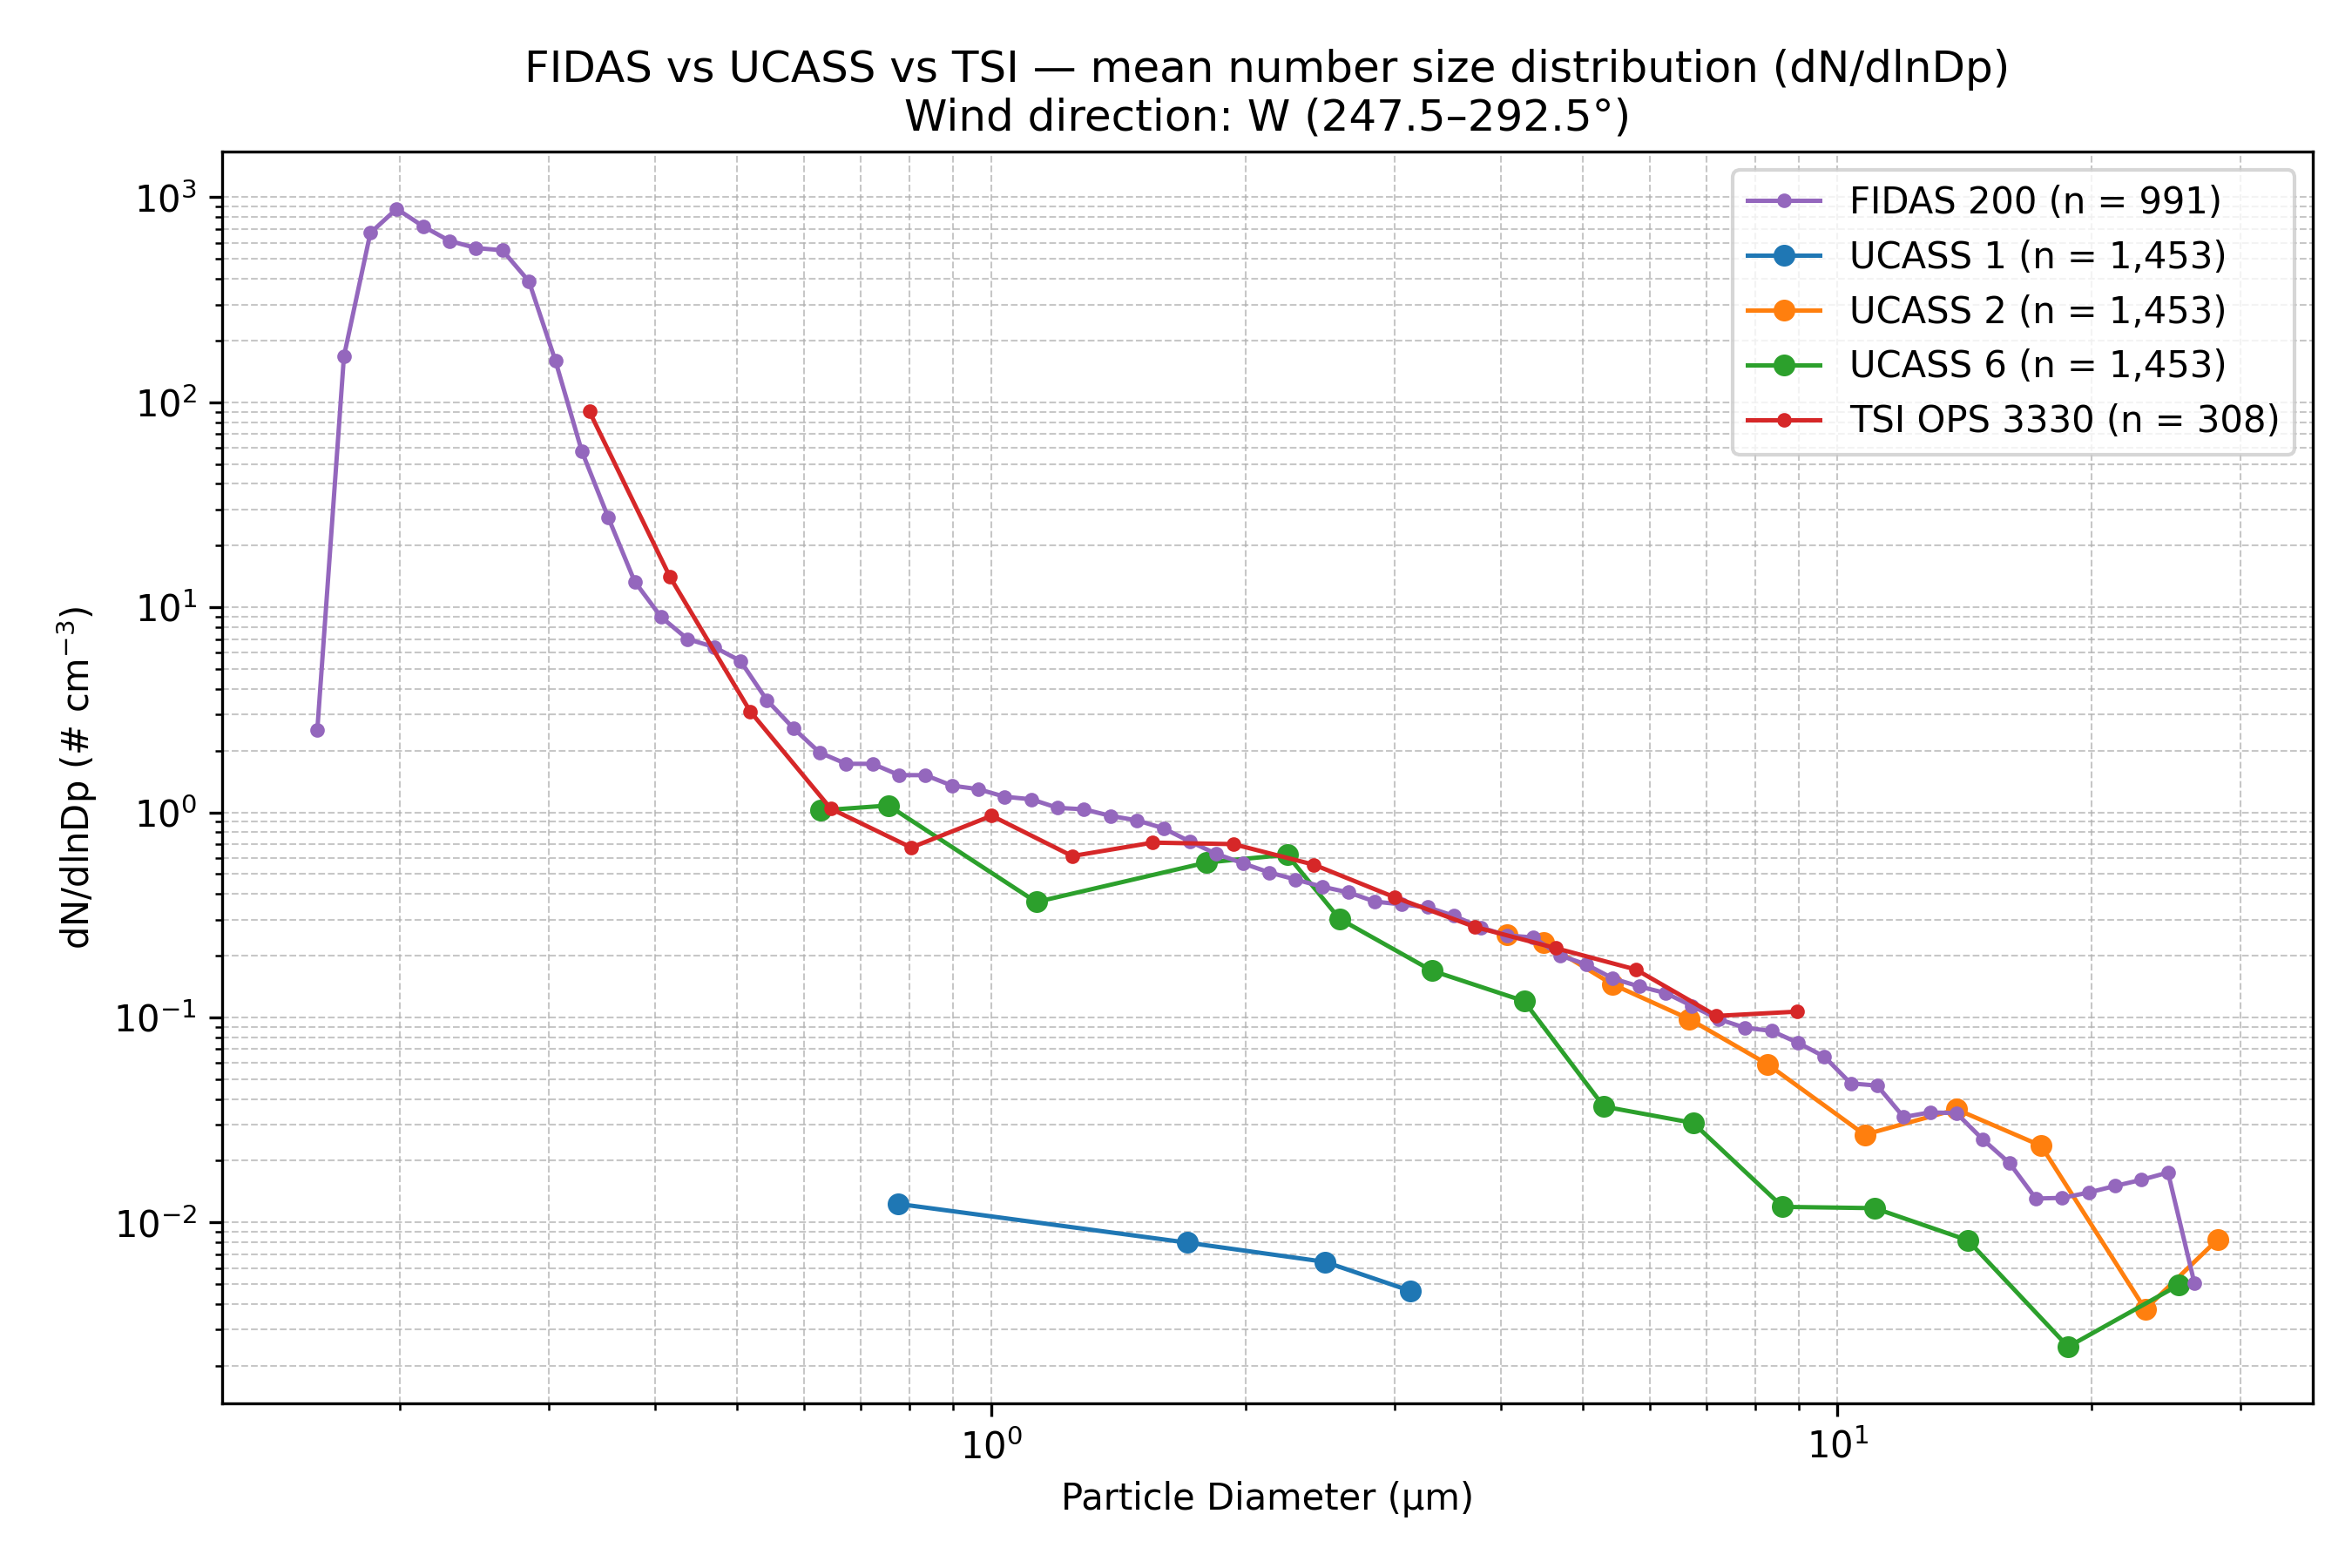

Data behind this chart, as committed beside it:
Wind_Direction_Class, Instrument, Diameter_um, dN_dlnDp, N_Samples
W (247.5–292.5°), FIDAS 200, 0.1037, 0.0, 991
W (247.5–292.5°), FIDAS 200, 0.11, 0.0, 991
W (247.5–292.5°), FIDAS 200, 0.1198, 0.0, 991
W (247.5–292.5°), FIDAS 200, 0.1287, 0.0, 991
W (247.5–292.5°), FIDAS 200, 0.1383, 0.0, 991
W (247.5–292.5°), FIDAS 200, 0.1486, 0.0, 991
W (247.5–292.5°), FIDAS 200, 0.1597, 2.525, 991
W (247.5–292.5°), FIDAS 200, 0.1717, 167.5, 991
W (247.5–292.5°), FIDAS 200, 0.1845, 669.4, 991
W (247.5–292.5°), FIDAS 200, 0.1982, 878.1, 991
W (247.5–292.5°), FIDAS 200, 0.213, 721.4, 991
W (247.5–292.5°), FIDAS 200, 0.2289, 612.5, 991
W (247.5–292.5°), FIDAS 200, 0.246, 565.4, 991
W (247.5–292.5°), FIDAS 200, 0.2643, 551.5, 991
W (247.5–292.5°), FIDAS 200, 0.2841, 388.7, 991
W (247.5–292.5°), FIDAS 200, 0.3053, 159.5, 991
W (247.5–292.5°), FIDAS 200, 0.328, 57.88, 991
W (247.5–292.5°), FIDAS 200, 0.3525, 27.47, 991
W (247.5–292.5°), FIDAS 200, 0.3788, 13.37, 991
W (247.5–292.5°), FIDAS 200, 0.4071, 8.968, 991
W (247.5–292.5°), FIDAS 200, 0.4374, 7.007, 991
W (247.5–292.5°), FIDAS 200, 0.4701, 6.407, 991
W (247.5–292.5°), FIDAS 200, 0.5051, 5.483, 991
W (247.5–292.5°), FIDAS 200, 0.5428, 3.53, 991
W (247.5–292.5°), FIDAS 200, 0.5833, 2.578, 991
W (247.5–292.5°), FIDAS 200, 0.6268, 1.957, 991
W (247.5–292.5°), FIDAS 200, 0.6736, 1.726, 991
W (247.5–292.5°), FIDAS 200, 0.7239, 1.725, 991
W (247.5–292.5°), FIDAS 200, 0.7779, 1.52, 991
W (247.5–292.5°), FIDAS 200, 0.8359, 1.519, 991
W (247.5–292.5°), FIDAS 200, 0.8983, 1.351, 991
W (247.5–292.5°), FIDAS 200, 0.9653, 1.298, 991
W (247.5–292.5°), FIDAS 200, 1.037, 1.192, 991
W (247.5–292.5°), FIDAS 200, 1.115, 1.159, 991
W (247.5–292.5°), FIDAS 200, 1.198, 1.052, 991
W (247.5–292.5°), FIDAS 200, 1.287, 1.035, 991
W (247.5–292.5°), FIDAS 200, 1.383, 0.9613, 991
W (247.5–292.5°), FIDAS 200, 1.486, 0.9143, 991
W (247.5–292.5°), FIDAS 200, 1.597, 0.8369, 991
W (247.5–292.5°), FIDAS 200, 1.716, 0.7211, 991
W (247.5–292.5°), FIDAS 200, 1.845, 0.6276, 991
W (247.5–292.5°), FIDAS 200, 1.982, 0.565, 991
W (247.5–292.5°), FIDAS 200, 2.13, 0.5095, 991
W (247.5–292.5°), FIDAS 200, 2.289, 0.4706, 991
W (247.5–292.5°), FIDAS 200, 2.46, 0.4344, 991
W (247.5–292.5°), FIDAS 200, 2.643, 0.407, 991
W (247.5–292.5°), FIDAS 200, 2.841, 0.3672, 991
W (247.5–292.5°), FIDAS 200, 3.053, 0.356, 991
W (247.5–292.5°), FIDAS 200, 3.28, 0.3446, 991
W (247.5–292.5°), FIDAS 200, 3.525, 0.3125, 991
W (247.5–292.5°), FIDAS 200, 3.788, 0.2746, 991
W (247.5–292.5°), FIDAS 200, 4.071, 0.2512, 991
W (247.5–292.5°), FIDAS 200, 4.374, 0.2454, 991
W (247.5–292.5°), FIDAS 200, 4.701, 0.2008, 991
W (247.5–292.5°), FIDAS 200, 5.051, 0.1811, 991
W (247.5–292.5°), FIDAS 200, 5.428, 0.155, 991
W (247.5–292.5°), FIDAS 200, 5.833, 0.1415, 991
W (247.5–292.5°), FIDAS 200, 6.268, 0.1316, 991
W (247.5–292.5°), FIDAS 200, 6.736, 0.1137, 991
W (247.5–292.5°), FIDAS 200, 7.239, 0.09814, 991
... 79 more rows
